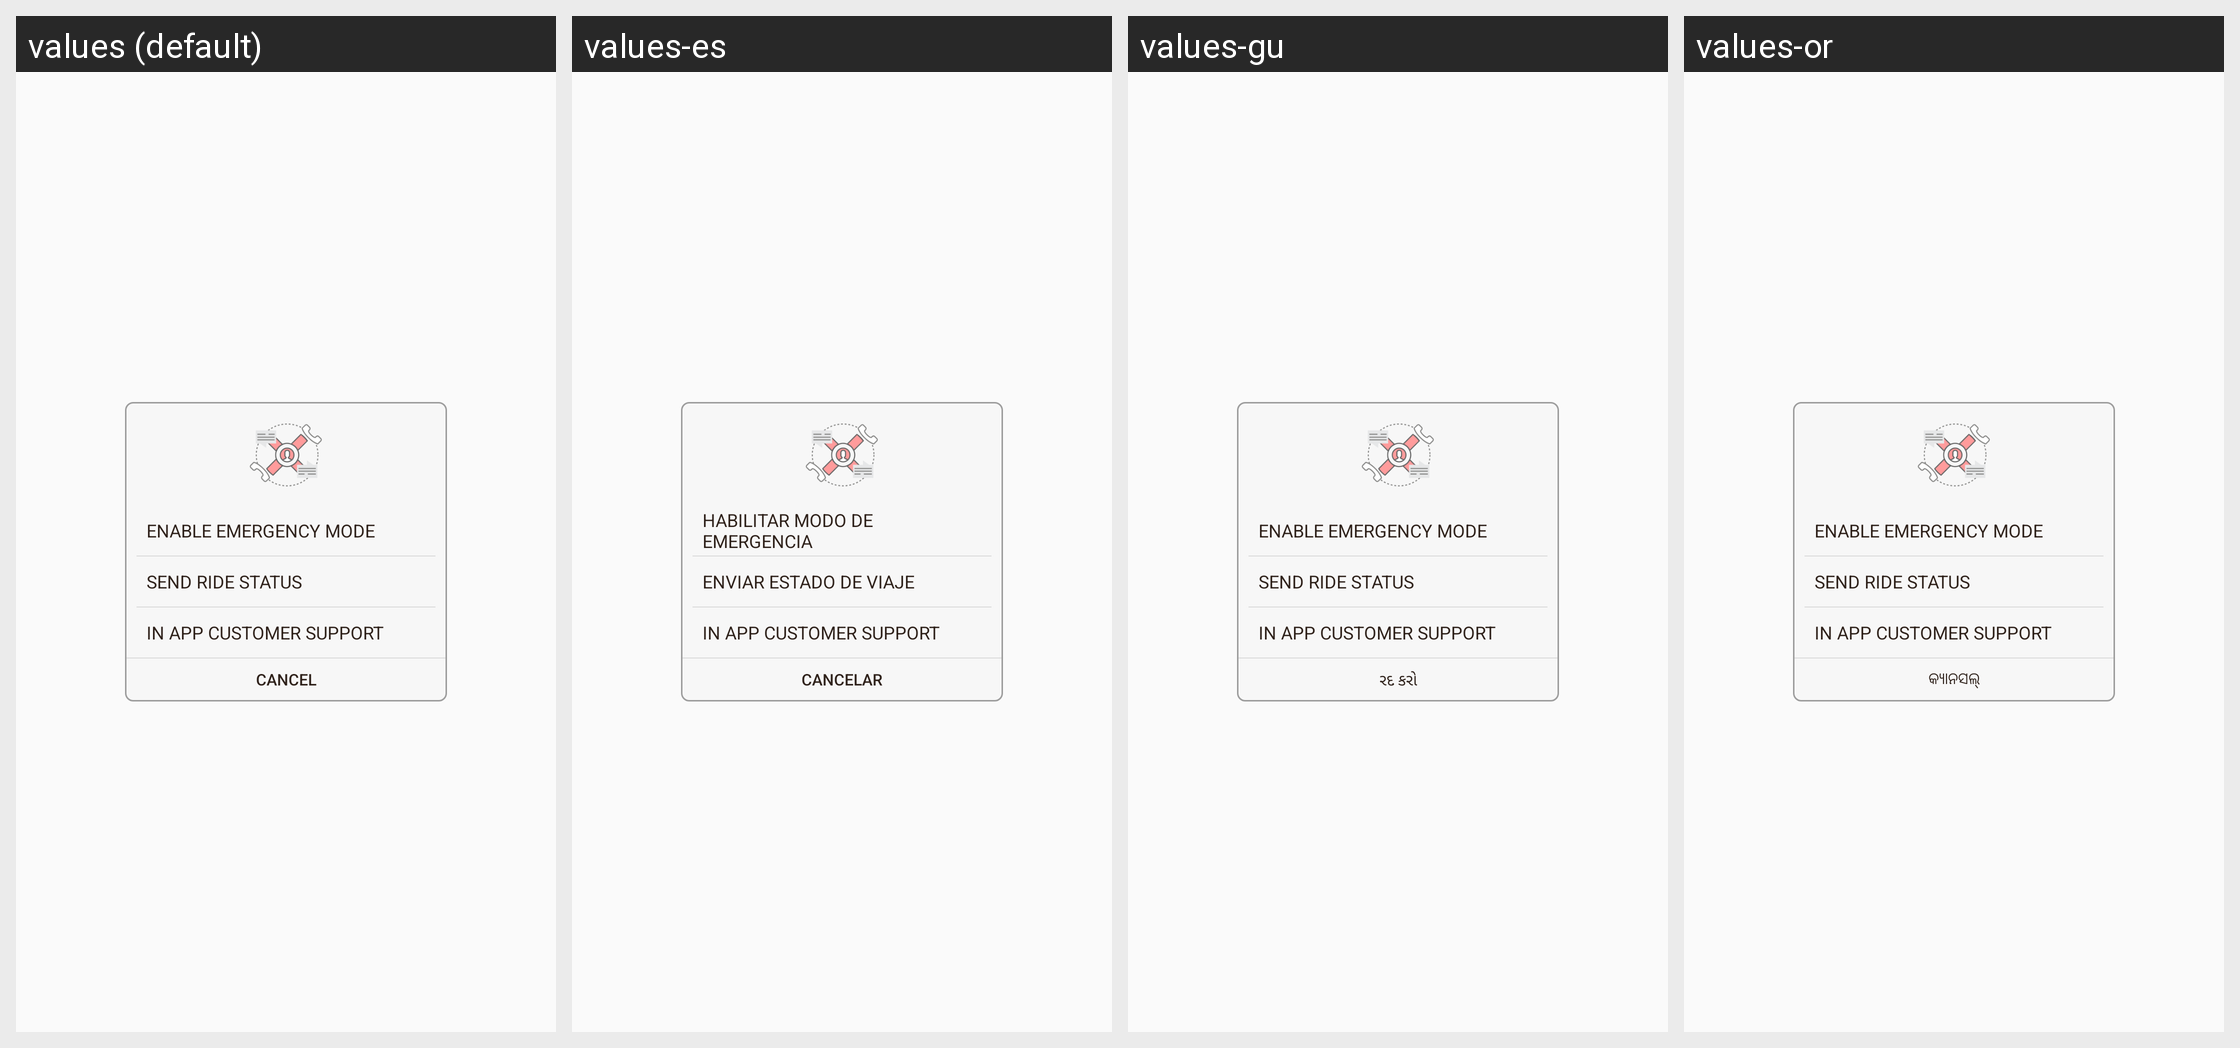

Locale-by-locale string values for the Android screen shown in this grid:
Android screen res/layout/dialog_emergency.xml rendered under 4 locales, left to right: values (default), values-es, values-gu, values-or. Device: Nexus 5 (rendered at 1080×1920; each locale shown at half size, 540×960, under a caption strip naming it); theme AppTheme.
Other locales in the repository, not shown: values-am, values-ar, values-as, values-fr, values-hi, values-kn, values-ml, values-om, values-so, values-ta, values-te, values-ti.
Strings drawn on this screen, with the default value and each locale's value (text and hints the layout hard-codes, and strings that could not be matched under every locale, appear in the picture but are not listed):

enable_emergency_mode
  values: Enable Emergency Mode
  values-es: Habilitar modo de emergencia
  values-gu: Enable Emergency Mode  [not translated; the default value is used]
  values-or: Enable Emergency Mode  [not translated; the default value is used]

send_ride_status
  values: Send Ride Status
  values-es: Enviar estado de viaje
  values-gu: Send Ride Status  [not translated; the default value is used]
  values-or: Send Ride Status  [not translated; the default value is used]

in_app_customer_support
  values: In App Customer Support
  values-es: In App Customer Support  [not translated; the default value is used]
  values-gu: In App Customer Support  [not translated; the default value is used]
  values-or: In App Customer Support  [not translated; the default value is used]

cancel
  values: Cancel
  values-es: Cancelar
  values-gu: રદ કરો
  values-or: କ୍ୟାନସଲ୍
